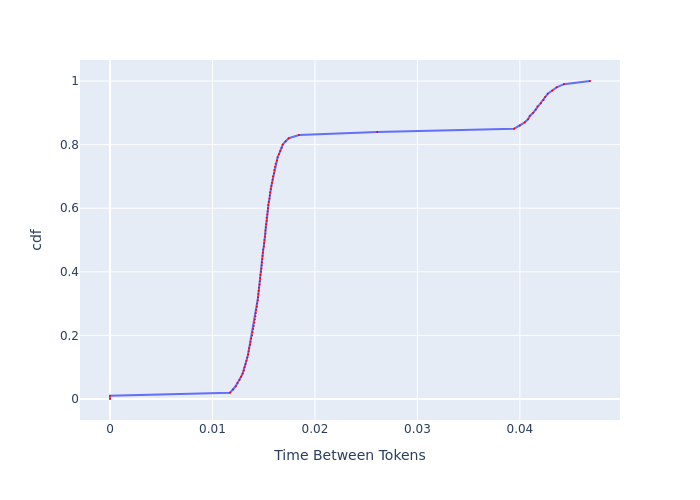

The file beside this chart, header and first rows:
, cdf, Time Between Tokens
0, 0.0, 0.0
1, 0.01, 0.0
2, 0.02, 0.01171
3, 0.03, 0.01202
4, 0.04, 0.01227
5, 0.05, 0.01244
6, 0.06, 0.01264
7, 0.07, 0.01279
8, 0.08, 0.01295
9, 0.09, 0.01305
10, 0.1, 0.01313
11, 0.11, 0.01323
12, 0.12, 0.01331
13, 0.13, 0.01339
14, 0.14, 0.01347
15, 0.15, 0.01353
16, 0.16, 0.01358
17, 0.17, 0.01366
18, 0.18, 0.01372
19, 0.19, 0.01377
20, 0.2, 0.01386
21, 0.21, 0.01391
22, 0.22, 0.01397
23, 0.23, 0.01402
24, 0.24, 0.01408
25, 0.25, 0.01414
26, 0.26, 0.01419
27, 0.27, 0.01422
28, 0.28, 0.01428
29, 0.29, 0.01434
30, 0.3, 0.01436
31, 0.31, 0.01442
32, 0.32, 0.01445
33, 0.33, 0.01448
34, 0.34, 0.01451
35, 0.35, 0.01454
36, 0.36, 0.0146
37, 0.37, 0.01463
38, 0.38, 0.01465
39, 0.39, 0.01468
40, 0.4, 0.01474
41, 0.41, 0.01477
42, 0.42, 0.0148
43, 0.43, 0.01483
44, 0.44, 0.01486
45, 0.45, 0.01489
46, 0.46, 0.01492
47, 0.47, 0.01495
48, 0.48, 0.01501
49, 0.49, 0.01504
50, 0.5, 0.01507
51, 0.51, 0.01513
52, 0.52, 0.01516
53, 0.53, 0.01516
54, 0.54, 0.01519
55, 0.55, 0.01522
56, 0.56, 0.01528
57, 0.57, 0.01528
58, 0.58, 0.01534
59, 0.59, 0.01538
... 41 more rows
